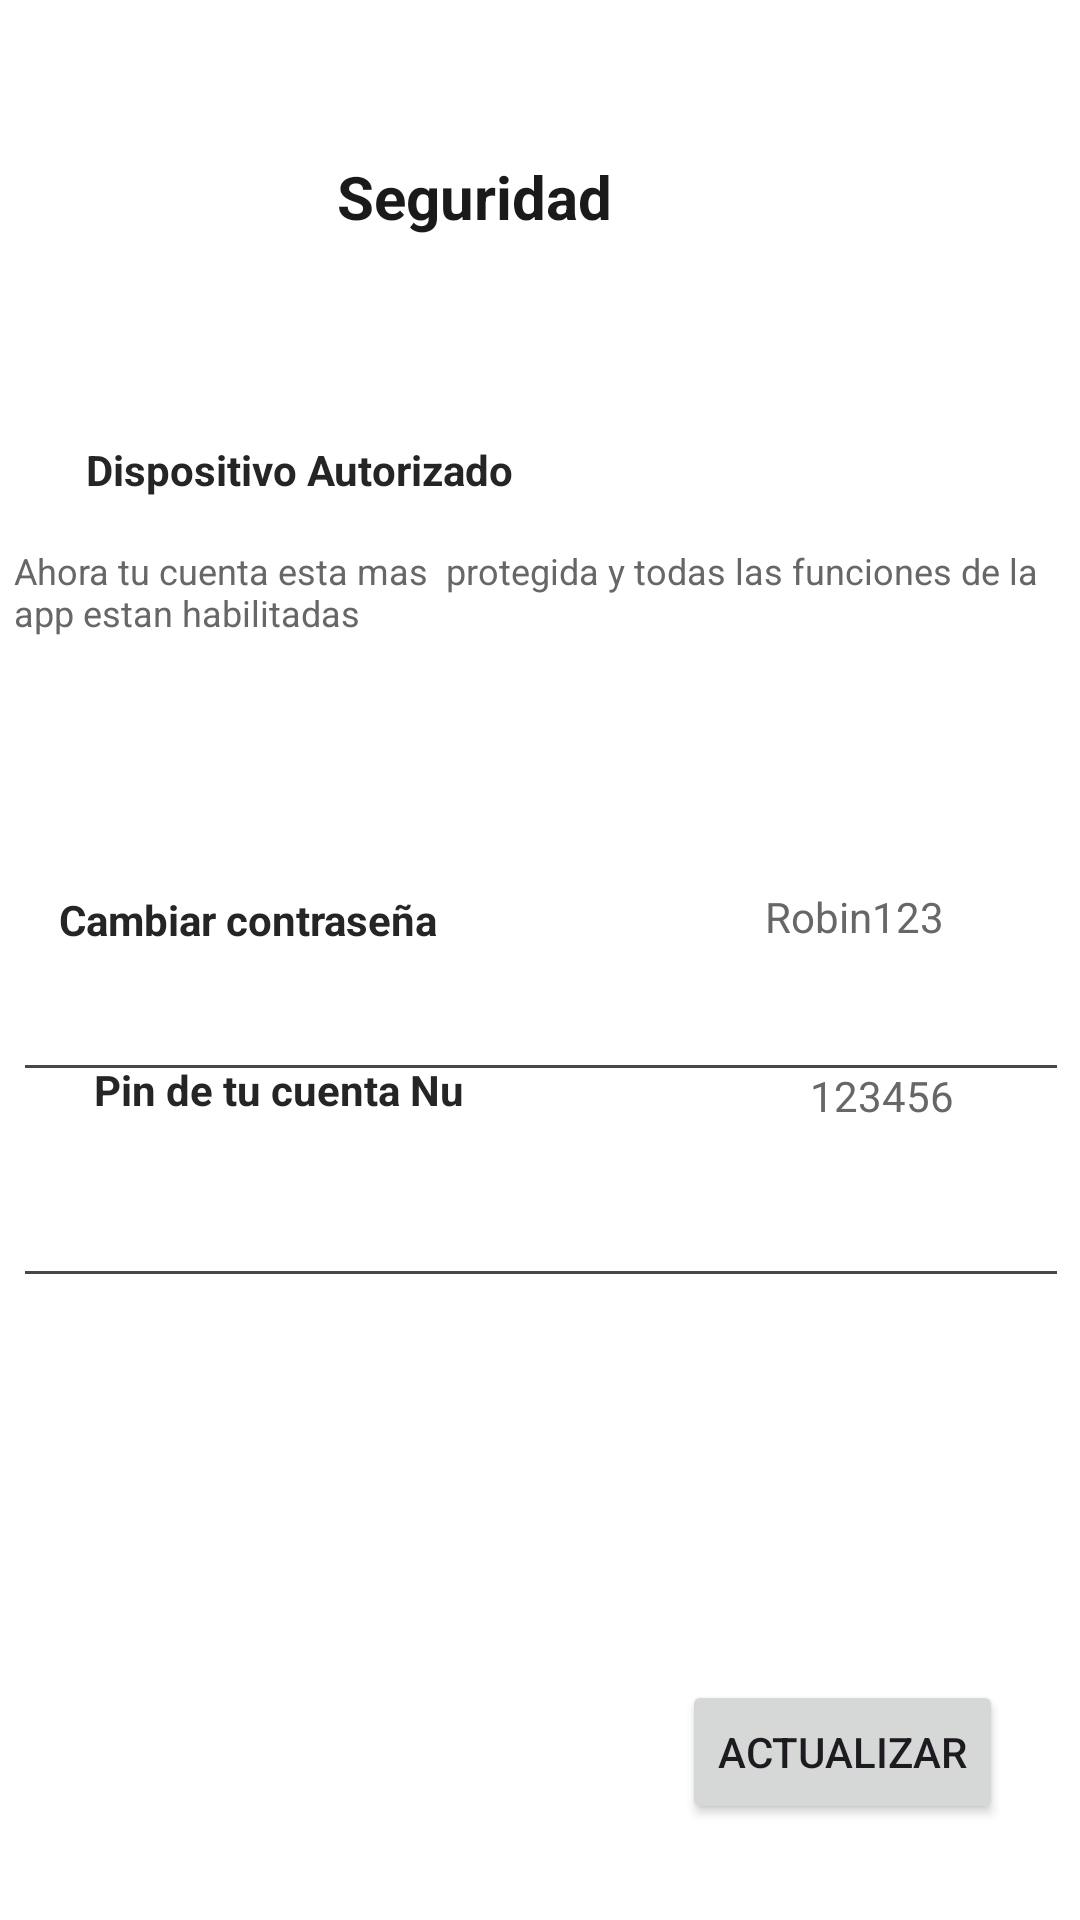

Write the Android layout XML for this screen, with the resource values it uses.
<!-- AndroidManifest.xml: application theme Theme.CashWallet -->
<!-- res/layout/activity_seguridad.xml -->
<?xml version="1.0" encoding="utf-8"?>
<androidx.constraintlayout.widget.ConstraintLayout xmlns:android="http://schemas.android.com/apk/res/android"
    xmlns:app="http://schemas.android.com/apk/res-auto"
    xmlns:tools="http://schemas.android.com/tools"
    android:id="@+id/main"
    android:layout_width="match_parent"
    android:layout_height="match_parent"
    android:background="#FFFFFF"
    tools:context=".Seguridad">

    <Button
        android:id="@+id/btnActualizarS"
        android:layout_width="wrap_content"
        android:layout_height="wrap_content"
        android:layout_marginBottom="32dp"
        android:text="Actualizar"
        app:layout_constraintBottom_toBottomOf="parent"
        app:layout_constraintEnd_toEndOf="parent"
        app:layout_constraintHorizontal_bias="0.899"
        app:layout_constraintStart_toStartOf="parent" />

    <TextView
        android:id="@+id/textView26"
        android:layout_width="350dp"
        android:layout_height="30dp"
        android:layout_marginTop="16dp"
        android:text="Ahora tu cuenta esta mas  protegida y todas las funciones de la app estan habilitadas"
        android:textColor="#676767"
        android:textSize="12dp"
        app:layout_constraintEnd_toEndOf="parent"
        app:layout_constraintHorizontal_bias="0.475"
        app:layout_constraintStart_toStartOf="parent"
        app:layout_constraintTop_toBottomOf="@+id/textView25" />

    <EditText
        android:id="@+id/txtPinS"
        android:layout_width="352dp"
        android:layout_height="44dp"
        android:ems="10"
        android:inputType="text"
        android:text=""
        app:layout_constraintBottom_toBottomOf="parent"
        app:layout_constraintEnd_toEndOf="parent"
        app:layout_constraintHorizontal_bias="0.525"
        app:layout_constraintStart_toStartOf="parent"
        app:layout_constraintTop_toBottomOf="@+id/tctContraseñaS"
        app:layout_constraintVertical_bias="0.106" />

    <TextView
        android:id="@+id/textView23"
        android:layout_width="143dp"
        android:layout_height="19dp"
        android:layout_marginBottom="4dp"
        android:text="Cambiar contraseña"
        android:textColor="#252525"
        android:textStyle="bold"
        app:layout_constraintBottom_toTopOf="@+id/tctContraseñaS"
        app:layout_constraintEnd_toStartOf="@+id/lblContraseñaS"
        app:layout_constraintHorizontal_bias="0.177"
        app:layout_constraintStart_toStartOf="parent" />

    <ImageView
        android:id="@+id/imageView11"
        android:layout_width="wrap_content"
        android:layout_height="wrap_content"
        android:layout_marginTop="68dp"
        android:layout_marginEnd="32dp"
        app:layout_constraintEnd_toEndOf="parent"
        app:layout_constraintTop_toBottomOf="@+id/textView22"
        app:srcCompat="@drawable/cheque" />

    <TextView
        android:id="@+id/textView27"
        android:layout_width="wrap_content"
        android:layout_height="wrap_content"
        android:layout_marginStart="28dp"
        android:layout_marginBottom="16dp"
        android:text="Pin de tu cuenta Nu"
        android:textColor="#252525"
        android:textStyle="bold"
        app:layout_constraintBottom_toTopOf="@+id/txtPinS"
        app:layout_constraintEnd_toStartOf="@+id/lblPinS"
        app:layout_constraintHorizontal_bias="0.029"
        app:layout_constraintStart_toStartOf="parent" />

    <TextView
        android:id="@+id/lblPinS"
        android:layout_width="54dp"
        android:layout_height="21dp"
        android:layout_marginEnd="36dp"
        android:layout_marginBottom="12dp"
        android:text="123456"
        android:textColor="#676767"
        app:layout_constraintBottom_toTopOf="@+id/txtPinS"
        app:layout_constraintEnd_toEndOf="parent" />

    <TextView
        android:id="@+id/lblContraseñaS"
        android:layout_width="69dp"
        android:layout_height="20dp"
        android:layout_marginEnd="36dp"
        android:layout_marginBottom="4dp"
        android:text="Robin123"
        android:textColor="#676767"
        app:layout_constraintBottom_toTopOf="@+id/tctContraseñaS"
        app:layout_constraintEnd_toEndOf="parent" />

    <EditText
        android:id="@+id/tctContraseñaS"
        android:layout_width="352dp"
        android:layout_height="44dp"
        android:layout_marginTop="108dp"
        android:ems="10"
        android:inputType="text"
        android:text=""
        app:layout_constraintEnd_toEndOf="parent"
        app:layout_constraintHorizontal_bias="0.525"
        app:layout_constraintStart_toStartOf="parent"
        app:layout_constraintTop_toBottomOf="@+id/textView26" />

    <TextView
        android:id="@+id/textView25"
        android:layout_width="149dp"
        android:layout_height="0dp"
        android:layout_marginStart="28dp"
        android:layout_marginTop="68dp"
        android:text="Dispositivo Autorizado"
        android:textColor="#252525"
        android:textStyle="bold"
        app:layout_constraintEnd_toStartOf="@+id/imageView11"
        app:layout_constraintHorizontal_bias="0.005"
        app:layout_constraintStart_toStartOf="parent"
        app:layout_constraintTop_toBottomOf="@+id/textView22" />

    <TextView
        android:id="@+id/textView22"
        android:layout_width="wrap_content"
        android:layout_height="wrap_content"
        android:layout_marginTop="52dp"
        android:layout_marginEnd="156dp"
        android:text="Seguridad"
        android:textColor="#1B1A1A"
        android:textSize="20dp"
        android:textStyle="bold"
        app:layout_constraintEnd_toEndOf="parent"
        app:layout_constraintTop_toTopOf="parent" />

    <ImageButton
        android:id="@+id/btnVolverS"
        android:layout_width="wrap_content"
        android:layout_height="wrap_content"
        android:layout_marginStart="28dp"
        android:layout_marginTop="52dp"
        android:background="#00FFFFFF"
        android:scaleType="fitCenter"
        app:layout_constraintEnd_toStartOf="@+id/textView22"
        app:layout_constraintHorizontal_bias="0.029"
        app:layout_constraintStart_toStartOf="parent"
        app:layout_constraintTop_toTopOf="parent"
        app:srcCompat="@drawable/atras" />

</androidx.constraintlayout.widget.ConstraintLayout>
<!-- resources referenced by this layout -->
<resources>
  <style name="Theme.CashWallet" parent="Base.Theme.CashWallet" />
  <style name="Base.Theme.CashWallet" parent="Theme.Material3.DayNight.NoActionBar">
          
          
      </style>
</resources>
